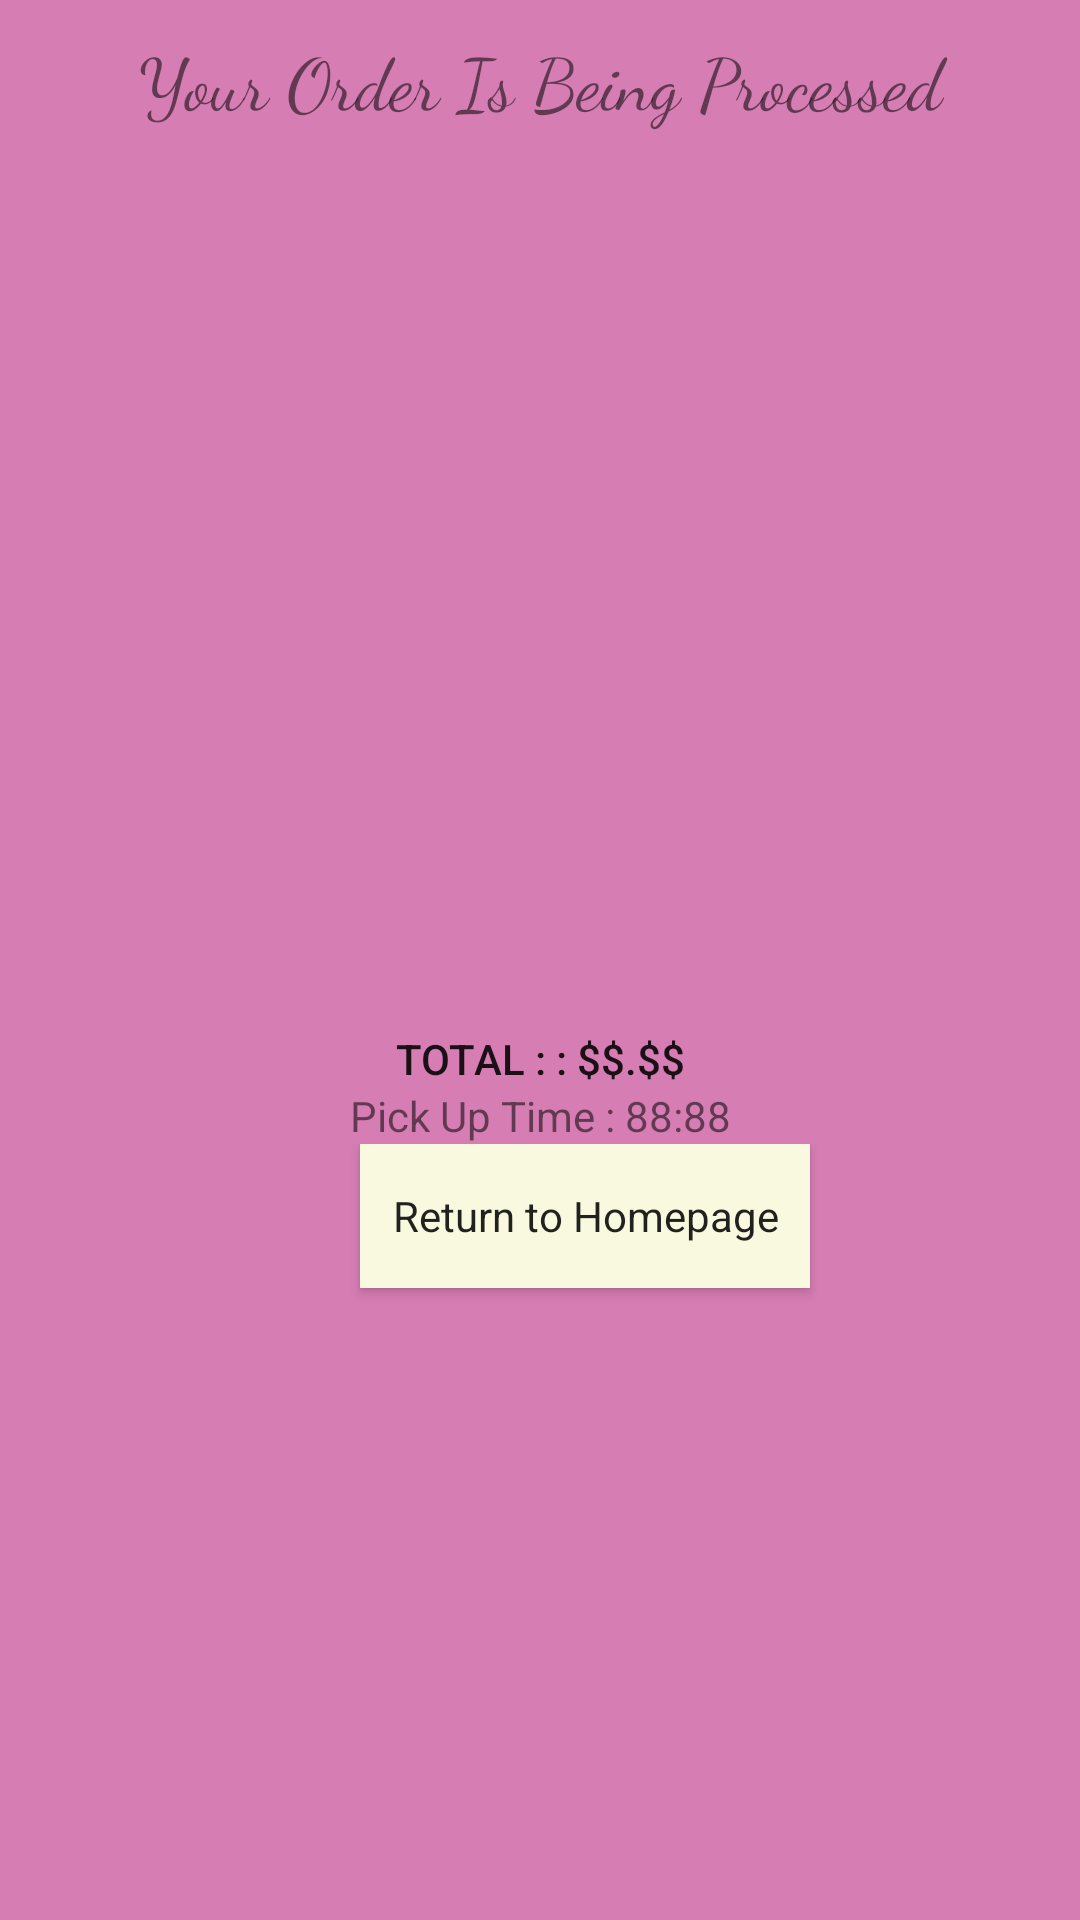

Here is an Android app screen rendered from its layout file. Give the layout XML and the strings, colors and styles it references.
<!-- AndroidManifest.xml: application theme AppTheme -->
<!-- res/layout/success.xml -->
<?xml version="1.0" encoding="utf-8"?>
<LinearLayout xmlns:android="http://schemas.android.com/apk/res/android"
    android:layout_width="match_parent"
    android:layout_height="match_parent"
    android:background="#D67DB3">

    <LinearLayout
        android:layout_width="match_parent"
        android:layout_height="match_parent"
        android:orientation="vertical">

        <TextView
            android:id="@+id/textView5"
            android:layout_width="match_parent"
            android:layout_height="wrap_content"
            android:layout_marginTop="10dp"
            android:fontFamily="cursive"
            android:text="Your Order Is Being Processed"
            android:textAlignment="center"
            android:textSize="24sp" />

        <ListView
            android:layout_width="match_parent"
            android:layout_height="300dp">

        </ListView>

        <LinearLayout
            android:layout_width="match_parent"
            android:layout_height="wrap_content"
            android:orientation="vertical">

            <TextView
                android:id="@+id/textView7"
                android:layout_width="match_parent"
                android:layout_height="wrap_content"
                android:text="TOTAL : : $$.$$"
                android:textAlignment="center"
                android:textAppearance="@style/TextAppearance.AppCompat.Body2" />

            <TextView
                android:id="@+id/textView12"
                android:layout_width="match_parent"
                android:layout_height="wrap_content"
                android:text="Pick Up Time : 88:88"
                android:textAlignment="center" />

        </LinearLayout>

        <LinearLayout
            android:layout_width="match_parent"
            android:layout_height="match_parent"
            android:orientation="vertical">

            <Button
                android:id="@+id/successHome"
                android:layout_width="150dp"
                android:layout_height="wrap_content"
                android:layout_marginLeft="120dp"
                android:background="#F9F9E0"
                android:fontFamily="sans-serif"
                android:text="Return to Homepage"
                android:textAllCaps="false" />
        </LinearLayout>

    </LinearLayout>
</LinearLayout>
<!-- resources referenced by this layout -->
<resources>
  <style name="AppTheme" parent="Theme.AppCompat.Light.NoActionBar">
          
          <item name="colorPrimary">@color/colorPrimary</item>
          <item name="colorPrimaryDark">@color/colorPrimaryDark</item>
          <item name="colorAccent">@color/colorAccent</item>
      </style>
  <color name="colorPrimary">#ea74d4</color>
  <color name="colorPrimaryDark">#60BCC8</color>
  <color name="colorAccent">#cc98bf</color>
</resources>
